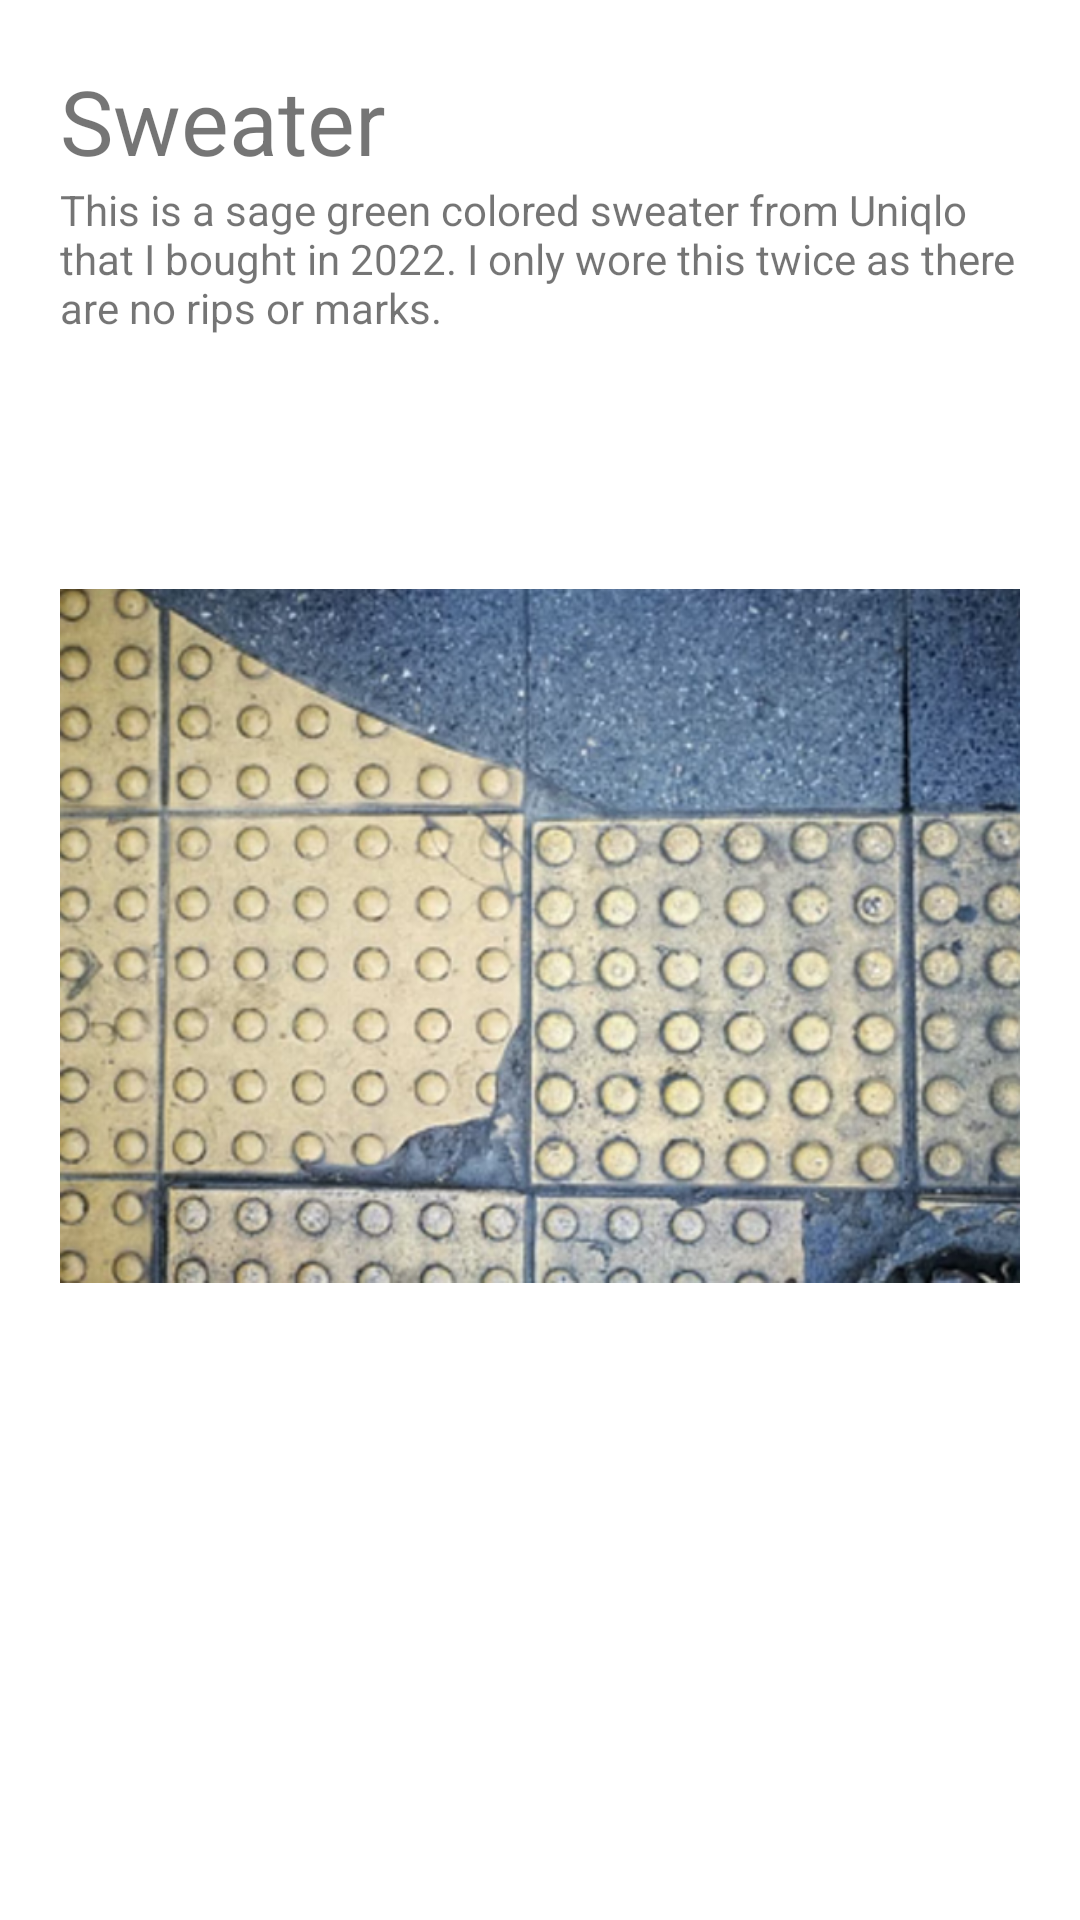

Android layout source for this screen:
<!-- AndroidManifest.xml: application theme Theme.HandsIn -->
<!-- res/layout/itemadapter.xml -->
<?xml version="1.0" encoding="utf-8"?>
<LinearLayout xmlns:android="http://schemas.android.com/apk/res/android"
    xmlns:app="http://schemas.android.com/apk/res-auto"
    android:orientation="vertical"
    android:layout_width="match_parent"
    android:padding="20dp"
    android:background="@color/white"
    android:layout_height="match_parent">

    <TextView
        android:id="@+id/title"
        android:layout_width="match_parent"
        android:layout_height="wrap_content"
        android:textSize="30dp"
        android:text="Sweater" />

    <TextView
        android:id="@+id/description"
        android:layout_width="match_parent"
        android:layout_height="wrap_content"
        android:text="This is a sage green colored sweater from Uniqlo that I bought in 2022. I only wore this twice as there are no rips or marks." />

    <ImageView
        android:id="@+id/img"
        android:layout_width="match_parent"
        android:layout_height="wrap_content"
        app:srcCompat="@drawable/img" />
</LinearLayout>
<!-- resources referenced by this layout -->
<resources>
  <!-- drawable img: png bitmap (drawable, 558311 bytes) -->
  <style name="Theme.HandsIn" parent="Theme.MaterialComponents.DayNight.DarkActionBar">
          
          <item name="colorPrimary">@color/purple_500</item>
          <item name="colorPrimaryVariant">@color/purple_700</item>
          <item name="colorOnPrimary">@color/white</item>
          
          <item name="colorSecondary">@color/teal_200</item>
          <item name="colorSecondaryVariant">@color/teal_700</item>
          <item name="colorOnSecondary">@color/black</item>
          
          <item name="android:statusBarColor">?attr/colorPrimaryVariant</item>
          
      </style>
  <!-- not gathered from this repository: default colours our renderer supplied (Android Studio template values) -->
  <color name="purple_500">#FF6200EE</color>
  <color name="purple_700">#FF3700B3</color>
  <color name="teal_200">#FF03DAC5</color>
  <color name="teal_700">#FF018786</color>
  <color name="black">#FF000000</color>
  <color name="white">#FFFFFFFF</color>
</resources>
